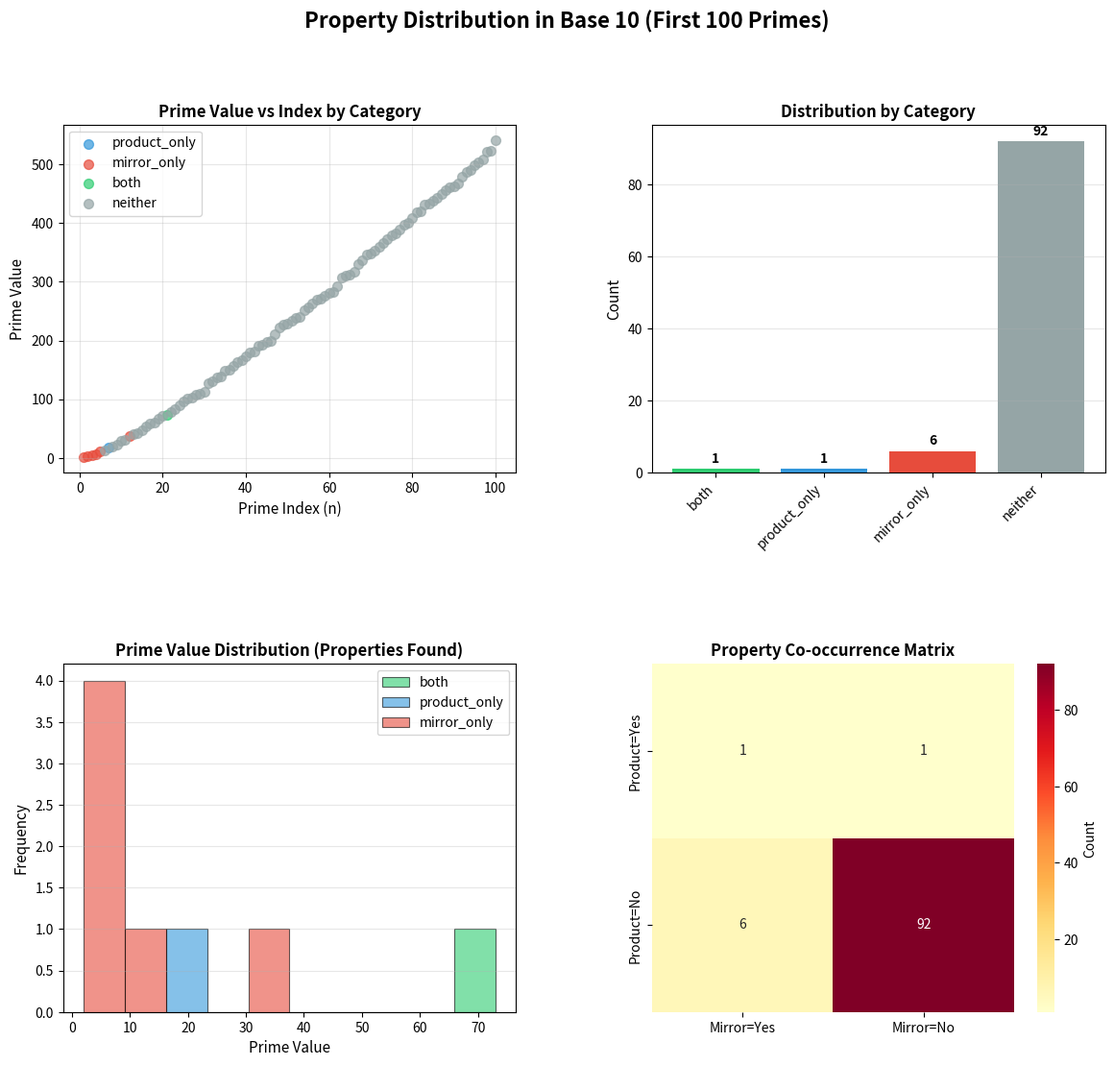

Reproduce this figure in Python.
import matplotlib.pyplot as plt
import seaborn as sns
import pandas as pd

def sieve(limit):
    """Generate all primes up to limit using Sieve of Eratosthenes.
    
    Returns a list of primes: primes[0]=2, primes[1]=3, etc.
    """
    is_prime = [True] * (limit + 1)
    is_prime[0] = is_prime[1] = False
    for i in range(2, int(limit**0.5) + 1):
        if is_prime[i]:
            for j in range(i*i, limit + 1, i):
                is_prime[j] = False
    primes = [i for i, v in enumerate(is_prime) if v]
    return primes


# Global cache: primes list and prime-to-index mapping
_primes = []
_prime_to_index = {}

def init_primes(limit=1000000):
    """Initialize the prime cache with all primes up to limit."""
    global _primes, _prime_to_index
    _primes = sieve(limit)
    _prime_to_index = {p: i + 1 for i, p in enumerate(_primes)}  # 1-indexed


def get_prime(n):
    """Return the nth prime number (1-indexed).
    
    Uses precomputed sieve; requires init_primes() to be called first.
    Raises IndexError if n exceeds the precomputed range.
    """
    if n <= 0:
        return None
    if not _primes:
        raise IndexError("Prime cache not initialized. Call init_primes(limit) first.")
    if n <= len(_primes):
        return _primes[n - 1]
    raise IndexError(f"Prime index {n} exceeds precomputed range (limit covers {len(_primes)} primes). Call init_primes() with a higher limit.")


def get_digits_in_base(r, b):
    """Get the list of digits of r in base b."""
    if r == 0:
        return [0]
    digits = []
    while r > 0:
        digits.append(r % b)
        r //= b
    return digits[::-1]


def multiply_digits_in_base(r, b):
    """Return the product of the digits of r in base b.
    
    Short-circuits to 0 if any digit is 0 (matching never equal any valid n >= 1).
    """
    digits = get_digits_in_base(r, b)
    product = 1
    for digit in digits:
        if digit == 0:
            return 0
        product *= digit
    return product


def reverse_digits_in_base(r, b):
    """Return the number whose base-b representation is the reverse of r's base-b representation."""
    digits = get_digits_in_base(r, b)
    digits.reverse()
    result = 0
    for digit in digits:
        result = result * b + digit
    return result


def check_product_property(r, n, b):
    """Check if the product of digits of r in base b equals n."""
    return multiply_digits_in_base(r, b) == n


def check_mirror_property(r, n, b):
    """Check if the reverse of r in base b is the prime at position reverse_digits(n) in base b."""
    reversed_n = reverse_digits_in_base(n, b)
    reversed_r = reverse_digits_in_base(r, b)
    return reversed_r == get_prime(reversed_n)


def is_sheldon(r, b):
    """Check if r is a Sheldon prime in base b.
    
    A Sheldon prime must satisfy:
    - It is prime at position n
    - The product of its digits in base b equals n
    - Its reverse in base b is the prime at position reverse_digits(n) in base b
    """
    if r <= 0 or not _prime_to_index:
        return False
    
    # O(1) lookup: find n such that get_prime(n) == r
    if r not in _prime_to_index:
        return False  # r is not in our precomputed primes
    
    n = _prime_to_index[r]
    
    # Check both properties in base b
    return check_product_property(r, n, b) and check_mirror_property(r, n, b)


def is_sheldon_by_index(n, b):
    """Check if the nth prime is a Sheldon prime in base b.
    
    More efficient than is_sheldon(r, b) when iterating by prime index.
    """
    r = get_prime(n)
    if r is None:
        return False
    return check_product_property(r, n, b) and check_mirror_property(r, n, b)


def find_sheldon_primes(b, limit_index):
    """Return all Sheldon primes in base b among the first limit_index primes.
    
    Args:
        b: The base to check in (2-36)
        limit_index: Maximum prime index to check (1-indexed)
    
    Returns:
        List of primes that are Sheldon in base b, sorted.
    """
    return [_primes[n - 1] for n in range(1, limit_index + 1) if is_sheldon_by_index(n, b)]


def analyze_properties(b, limit_index):
    """Analyze property satisfaction for the first limit_index primes in base b.
    
    Args:
        b: The base to check in (2-36)
        limit_index: Maximum prime index to check (1-indexed)
    
    Returns:
        Dict with keys:
        - 'both': primes with both mirror and product properties (Sheldon)
        - 'product_only': primes with product property only
        - 'mirror_only': primes with mirror property only
        - 'neither': primes with neither property
        - 'data': pandas DataFrame with detailed analysis
    """
    
    data = []
    for n in range(1, limit_index + 1):
        r = get_prime(n)
        if r is None:
            break
        
        has_product = check_product_property(r, n, b)
        has_mirror = check_mirror_property(r, n, b)
        
        category = 'neither'
        if has_product and has_mirror:
            category = 'both'
        elif has_product:
            category = 'product_only'
        elif has_mirror:
            category = 'mirror_only'
        
        data.append({
            'index': n,
            'prime': r,
            'product_property': has_product,
            'mirror_property': has_mirror,
            'category': category
        })
    
    df = pd.DataFrame(data)
    
    return {
        'both': df[df['category'] == 'both']['prime'].tolist(),
        'product_only': df[df['category'] == 'product_only']['prime'].tolist(),
        'mirror_only': df[df['category'] == 'mirror_only']['prime'].tolist(),
        'neither': df[df['category'] == 'neither']['prime'].tolist(),
        'data': df
    }


def visualize_properties(b, limit_index, figsize=(14, 12)):
    """Create comprehensive visualizations of property distributions in base b.
    
    Args:
        b: The base to check in (2-36)
        limit_index: Maximum prime index to check (1-indexed)
        figsize: Figure size as (width, height) tuple
    """
    import matplotlib.pyplot as plt
    import seaborn as sns
    import pandas as pd
    
    # Analyze properties
    analysis = analyze_properties(b, limit_index)
    df = analysis['data']
    
    # Create figure with subplots
    fig, axes = plt.subplots(2, 2, figsize=figsize)
    fig.suptitle(f'Property Distribution in Base {b} (First {limit_index} Primes)', fontsize=16, fontweight='bold')
    
    # 1. Scatter plot: prime value vs index, colored by category
    ax1 = axes[0, 0]
    colors = {'both': '#2ecc71', 'product_only': '#3498db', 'mirror_only': '#e74c3c', 'neither': '#95a5a6'}
    for category in ['product_only', 'mirror_only', 'both', 'neither']:
        subset = df[df['category'] == category]
        ax1.scatter(subset['index'], subset['prime'], label=category, alpha=0.7, s=50, color=colors[category])
    ax1.set_xlabel('Prime Index (n)', fontsize=11)
    ax1.set_ylabel('Prime Value', fontsize=11)
    ax1.set_title('Prime Value vs Index by Category', fontsize=12, fontweight='bold')
    ax1.legend(loc='upper left')
    ax1.grid(True, alpha=0.3)
    
    # 2. Bar chart: count by category
    ax2 = axes[0, 1]
    category_counts = df['category'].value_counts()
    category_order = ['both', 'product_only', 'mirror_only', 'neither']
    category_counts = category_counts.reindex(category_order, fill_value=0)
    bars = ax2.bar(range(len(category_counts)), category_counts.values, color=[colors[cat] for cat in category_order])
    ax2.set_xticks(range(len(category_counts)))
    ax2.set_xticklabels(category_order, rotation=45, ha='right')
    ax2.set_ylabel('Count', fontsize=11)
    ax2.set_title('Distribution by Category', fontsize=12, fontweight='bold')
    ax2.grid(True, alpha=0.3, axis='y')
    
    # Add value labels on bars
    for i, (bar, count) in enumerate(zip(bars, category_counts.values)):
        ax2.text(bar.get_x() + bar.get_width()/2, bar.get_height() + 1, str(int(count)), 
                ha='center', va='bottom', fontsize=10, fontweight='bold')
    
    # 3. Histogram: distribution of prime values by category
    ax3 = axes[1, 0]
    # Calculate shared bins based on all data to ensure consistent, visible widths
    import numpy as np
    all_primes_with_properties = []
    for category in ['both', 'product_only', 'mirror_only']:
        subset = df[df['category'] == category]['prime'].values
        if len(subset) > 0:
            all_primes_with_properties.extend(subset)
    
    # Use adaptive bin sizing: 20 bins or fewer bins if data is sparse
    if len(all_primes_with_properties) > 0:
        data_range = max(all_primes_with_properties) - min(all_primes_with_properties)
        num_bins = max(10, min(30, len(all_primes_with_properties) // 2))
        bin_edges = np.linspace(min(all_primes_with_properties), max(all_primes_with_properties), num_bins + 1)
    else:
        bin_edges = 30
    
    # Plot histograms with shared bins
    for category, color in [('both', colors['both']), ('product_only', colors['product_only']), ('mirror_only', colors['mirror_only'])]:
        subset = df[df['category'] == category]['prime'].values
        if len(subset) > 0:
            ax3.hist(subset, bins=bin_edges, alpha=0.6, label=category, color=color, edgecolor='black', linewidth=0.8)
    
    ax3.set_xlabel('Prime Value', fontsize=11)
    ax3.set_ylabel('Frequency', fontsize=11)
    ax3.set_title('Prime Value Distribution (Properties Found)', fontsize=12, fontweight='bold')
    ax3.legend()
    ax3.grid(True, alpha=0.3, axis='y')
    
    # 4. Property co-occurrence heatmap
    ax4 = axes[1, 1]
    
    # Create a simpler 2x2 co-occurrence matrix
    cooccurrence = pd.DataFrame([
        [
            df[(df['product_property']) & (df['mirror_property'])].shape[0],  # Both
            df[(df['product_property']) & (~df['mirror_property'])].shape[0]   # Product only
        ],
        [
            df[(~df['product_property']) & (df['mirror_property'])].shape[0],  # Mirror only
            df[(~df['product_property']) & (~df['mirror_property'])].shape[0]  # Neither
        ]
    ], index=['Product=Yes', 'Product=No'], columns=['Mirror=Yes', 'Mirror=No'])
    
    sns.heatmap(cooccurrence, annot=True, fmt='d', cmap='YlOrRd', ax=ax4, cbar_kws={'label': 'Count'})
    ax4.set_title('Property Co-occurrence Matrix', fontsize=12, fontweight='bold')
    
    # Increase space between top and bottom rows
    plt.subplots_adjust(hspace=0.55, wspace=0.3)
    
    return fig, analysis


def print_property_results(b, limit_index):
    """Print detailed results of property analysis for base b.
    
    Args:
        b: The base to check in (2-36)
        limit_index: Maximum prime index to check (1-indexed)
    """
    analysis = analyze_properties(b, limit_index)
    
    print(f"\n{'='*70}")
    print(f"Property Analysis Results for Base {b} (First {limit_index} Primes)")
    print(f"{'='*70}\n")
    
    print(f"Sheldon Primes (Both Properties) [{len(analysis['both'])} total]:")
    print(f"  {analysis['both']}\n")
    
    print(f"Product Property Only [{len(analysis['product_only'])} total]:")
    print(f"  {analysis['product_only']}\n")
    
    print(f"Mirror Property Only [{len(analysis['mirror_only'])} total]:")
    print(f"  {analysis['mirror_only']}\n")
    
    print(f"Neither Property [{len(analysis['neither'])} total]")
    if len(analysis['neither']) <= 20:
        print(f"  {analysis['neither']}")
    else:
        # print(f"  {analysis['neither'][:20]} ... (showing first 20 of {len(analysis['neither'])})")
        pass # No interest in neither!!
    
    print(f"\n{'='*70}\n")


init_primes(1000000)
base_to_visualize = 10
primes_to_visualize = 100

# Print results
print_property_results(base_to_visualize, primes_to_visualize)

# Show visualization
fig, analysis = visualize_properties(base_to_visualize, primes_to_visualize)
plt.show()

print(f"Base {base_to_visualize} Analysis (first {primes_to_visualize} primes):")
print(f"  Sheldon primes (both): {len(analysis['both'])}")
print(f"  Product only: {len(analysis['product_only'])}")
print(f"  Mirror only: {len(analysis['mirror_only'])}")
print(f"  Neither: {len(analysis['neither'])}")


# Initial test
# init_primes(1000000)  # Initialize prime cache up to 1,000,000
# print(is_sheldon(73, 10))
